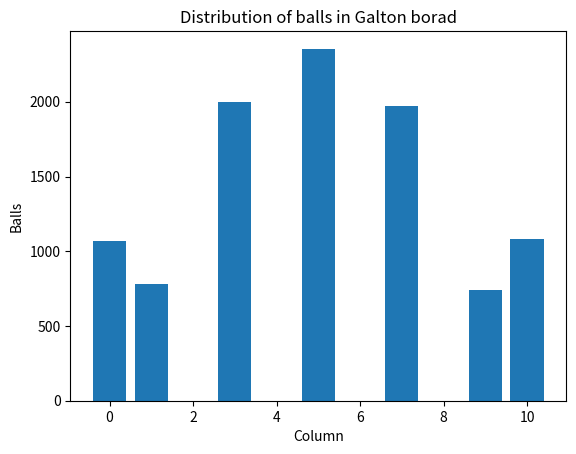

Write the Python code that produced this figure.
from random import randint
import matplotlib.pyplot as plt

LEVELS: int = 10
COLUMNS: int = 11
BALLS: int = 10000


def main() -> None:
    result: dict = {}
    for _ in range(BALLS):
        init_column = (COLUMNS - 1) / 2
        for _ in range(LEVELS):
            if init_column == 0 or init_column == COLUMNS - 1:
                break
            elif randint(0, 1):
                init_column += 1
            else:
                init_column -= 1
        result[init_column] = result.get(init_column, 0) + 1
    plt.bar(result.keys(), result.values())
    plt.xlabel("Column")
    plt.ylabel("Balls")
    plt.title("Distribution of balls in Galton borad")
    plt.show()


if __name__ == "__main__":
    main()
